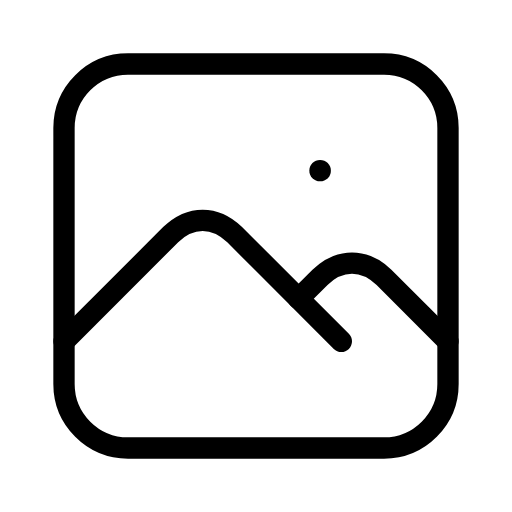
t = 0.00 s
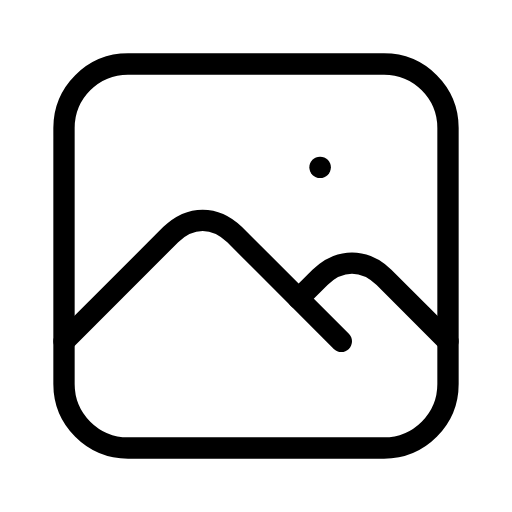
t = 0.38 s
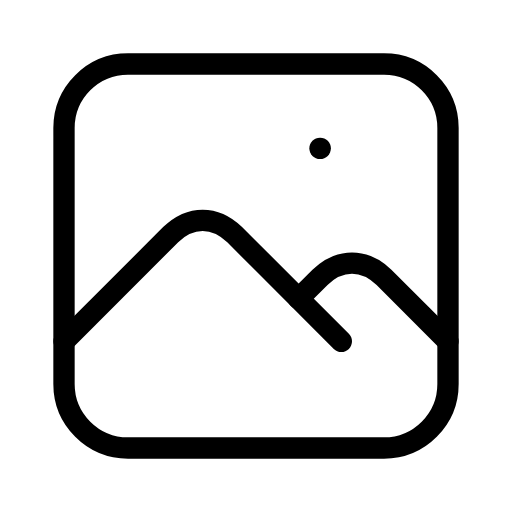
t = 1.13 s
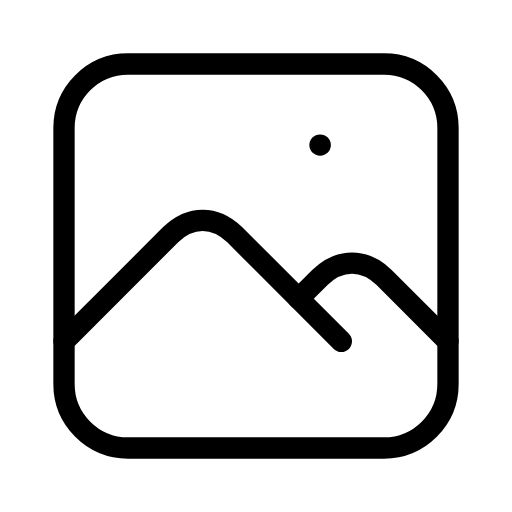
t = 1.50 s
t = 1.88 s: frame unchanged from t = 1.13 s, image omitted
t = 2.63 s: frame unchanged from t = 0.38 s, image omitted

The animated SVG that drew these frames (rendered in a browser with its animation timeline set to each time). Animation: 1 SMIL element (animateTransform=1); one cycle of 3.00 s, repeats indefinitely.

<svg xmlns="http://www.w3.org/2000/svg" width="24" height="24" viewBox="0 0 24 24" fill="none" stroke="currentColor"
     stroke-width="1" stroke-linecap="round" stroke-linejoin="round"
     class="icon icon-tabler icons-tabler-animated icon-tabler-photo">
    <path stroke="none" d="M0 0h24v24H0z" fill="none"/>
    <path d="M3 6a3 3 0 0 1 3 -3h12a3 3 0 0 1 3 3v12a3 3 0 0 1 -3 3h-12a3 3 0 0 1 -3 -3v-12"/>
    <path d="M3 16l5 -5c.928 -.893 2.072 -.893 3 0l5 5"/>
    <path d="M14 14l1 -1c.928 -.893 2.072 -.893 3 0l3 3"/>
    <g>
        <animateTransform attributeName="transform" type="translate" values="0 0;0 -1.2;0 0" dur="3s" repeatCount="indefinite" keyTimes="0;0.5;1" calcMode="spline" keySplines="0.42 0 0.58 1;0.42 0 0.58 1"/>
        <path d="M15 8h.01"/>
    </g>
</svg>
